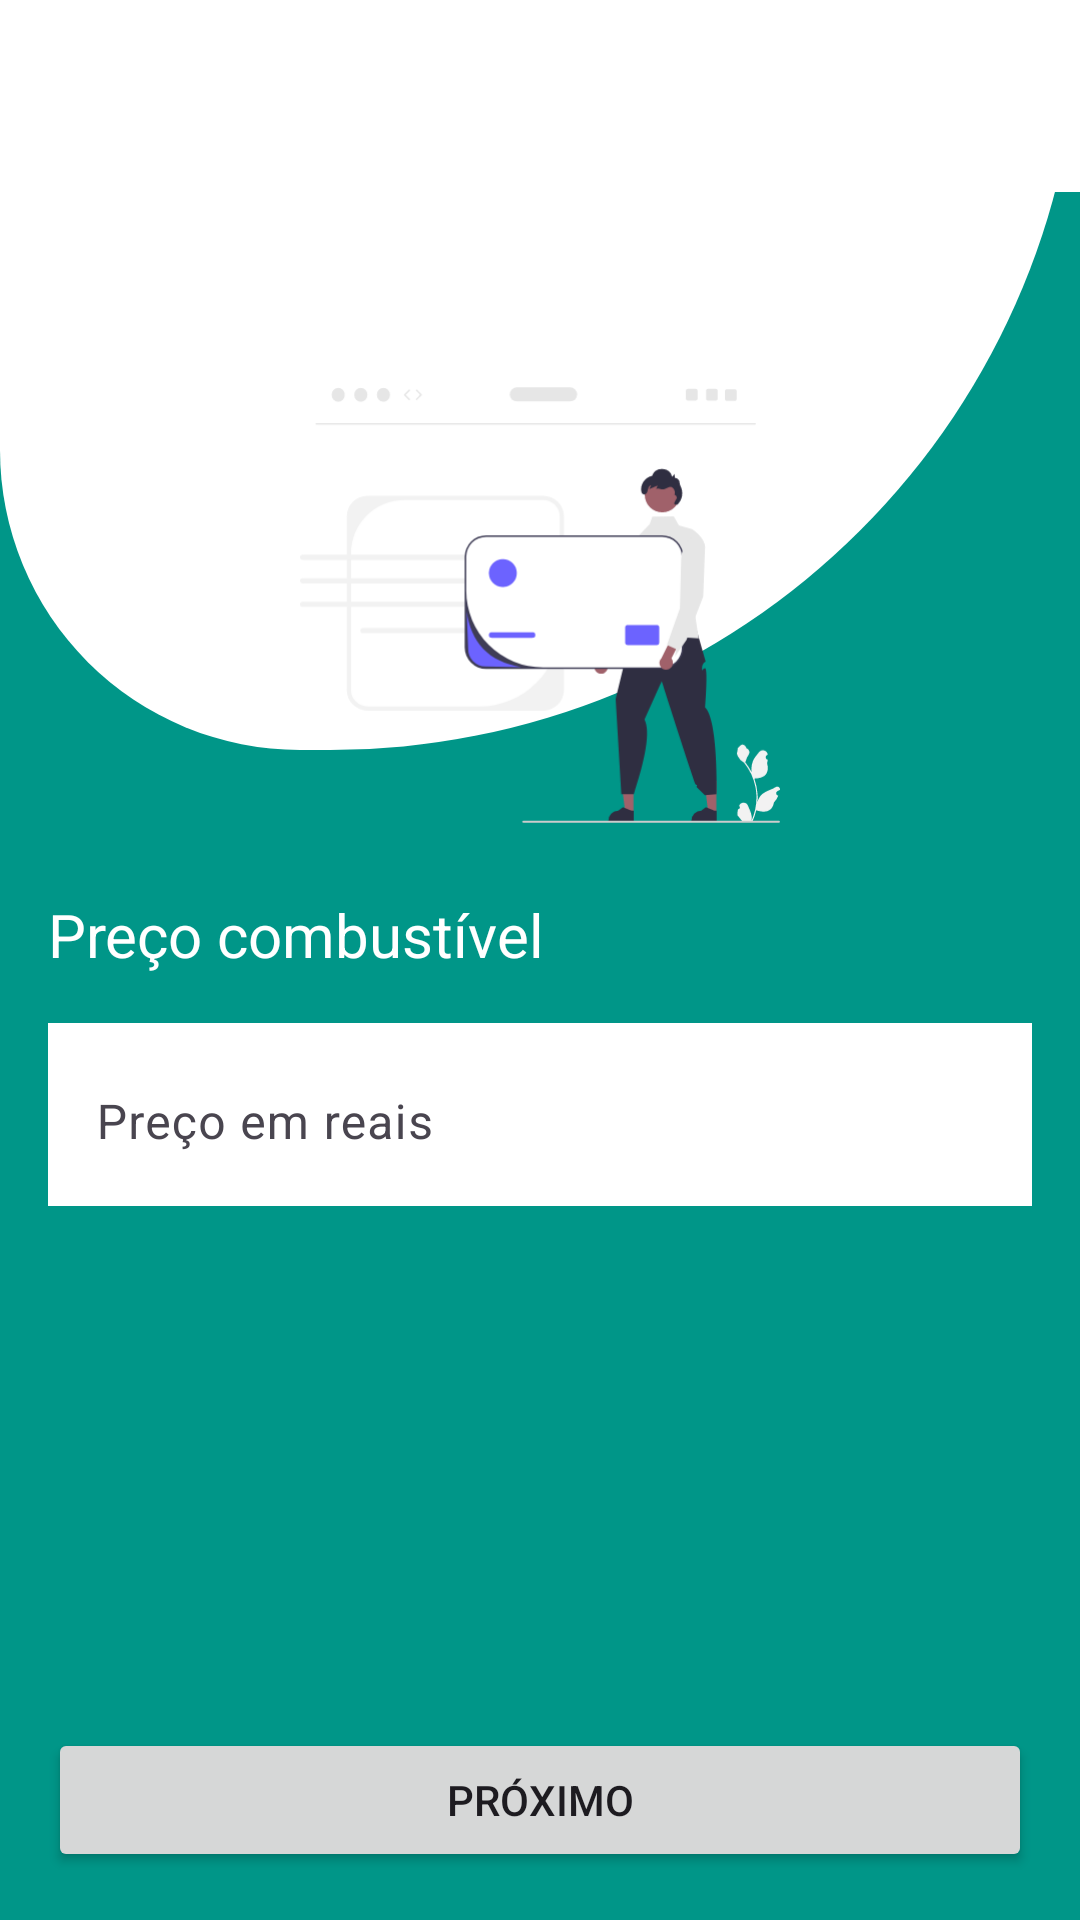

Layout XML and referenced resources for this Android screen:
<!-- AndroidManifest.xml: application theme Theme.AppGastoCombustivel -->
<!-- res/layout/activity_preco_combustivel.xml -->
<?xml version="1.0" encoding="utf-8"?>
<androidx.constraintlayout.widget.ConstraintLayout
    xmlns:android="http://schemas.android.com/apk/res/android"
    xmlns:app="http://schemas.android.com/apk/res-auto"
    xmlns:tools="http://schemas.android.com/tools"
    android:id="@+id/main"
    android:layout_width="match_parent"
    android:layout_height="match_parent"
    tools:context=".PrecoCombustivelActivity"
    android:background="@color/verde">

    <View
        android:id="@+id/topoTelaInicial"
        android:layout_width="match_parent"
        android:layout_height="250dp"
        android:background="@drawable/bg_telas"
        tools:ignore="MissingConstraints" />

    <TextView
        android:id="@+id/textView2"
        android:layout_width="0dp"
        android:layout_height="wrap_content"
        android:layout_marginStart="16dp"
        android:layout_marginTop="48dp"
        android:layout_marginEnd="16dp"
        android:text="Preço combustível"
        android:textSize="20sp"
        android:textColor="@color/white"
        app:layout_constraintEnd_toEndOf="parent"
        app:layout_constraintStart_toStartOf="parent"
        app:layout_constraintTop_toBottomOf="@+id/topoTelaInicial" />

    <com.google.android.material.textfield.TextInputLayout
        android:id="@+id/txtPrecoCombustivel"
        android:layout_width="0dp"
        android:layout_height="wrap_content"
        android:layout_marginStart="16dp"
        android:layout_marginTop="16dp"
        android:layout_marginEnd="16dp"
        android:background="@color/white"
        app:layout_constraintEnd_toEndOf="parent"
        app:layout_constraintStart_toStartOf="parent"
        app:layout_constraintTop_toBottomOf="@+id/textView2">

        <com.google.android.material.textfield.TextInputEditText
            android:id="@+id/editPrecoCombustivel"
            android:layout_width="match_parent"
            android:layout_height="wrap_content"
            android:background="@color/white"
            android:hint="Preço em reais"
            android:inputType="numberDecimal"/>

    </com.google.android.material.textfield.TextInputLayout>

    <Button
        android:id="@+id/btProximo"
        android:layout_width="0dp"
        android:layout_height="wrap_content"
        android:layout_marginStart="16dp"
        android:layout_marginEnd="16dp"
        android:layout_marginBottom="16dp"
        android:text="Próximo"
        app:layout_constraintBottom_toBottomOf="parent"
        app:layout_constraintEnd_toEndOf="parent"
        app:layout_constraintStart_toStartOf="parent" />

    <ImageView
        android:id="@+id/imageView"
        android:layout_width="170dp"
        android:layout_height="160dp"
        android:layout_marginBottom="-32dp"
        app:layout_constraintBottom_toBottomOf="@+id/topoTelaInicial"
        app:layout_constraintEnd_toEndOf="parent"
        app:layout_constraintStart_toStartOf="@+id/topoTelaInicial"
        app:srcCompat="@drawable/ic_imagem_topo_tela_preco_combustivel" />

    <com.google.android.material.appbar.MaterialToolbar
        android:id="@+id/materialToolbar"
        android:layout_width="0dp"
        android:layout_height="wrap_content"
        android:background="?attr/colorPrimary"
        android:minHeight="?attr/actionBarSize"
        android:theme="?attr/actionBarTheme"
        app:layout_constraintEnd_toEndOf="parent"
        android:backgroundTint="@color/white"
        app:title=" "
        app:layout_constraintStart_toStartOf="parent"
        app:layout_constraintTop_toTopOf="parent" />

</androidx.constraintlayout.widget.ConstraintLayout>
<!-- resources referenced by this layout -->
<resources>
  <color name="verde">#009688</color>
  <color name="white">#FFFFFFFF</color>
  <!-- drawable bg_telas (drawable) -->
  <?xml version="1.0" encoding="utf-8"?>
  <shape xmlns:android="http://schemas.android.com/apk/res/android"
      android:shape="rectangle">
  
      <solid android:color="@color/white" />
  
      <corners
          android:bottomLeftRadius="140dp"
          android:bottomRightRadius="350dp"
          />
  
  </shape>
  <!-- drawable ic_imagem_topo_tela_preco_combustivel: vector/xml drawable (drawable, 9847 chars, omitted) -->
  <style name="Theme.AppGastoCombustivel" parent="Base.Theme.AppGastoCombustivel" />
  <style name="Base.Theme.AppGastoCombustivel" parent="Theme.Material3.DayNight.NoActionBar">
          
          
      </style>
</resources>
